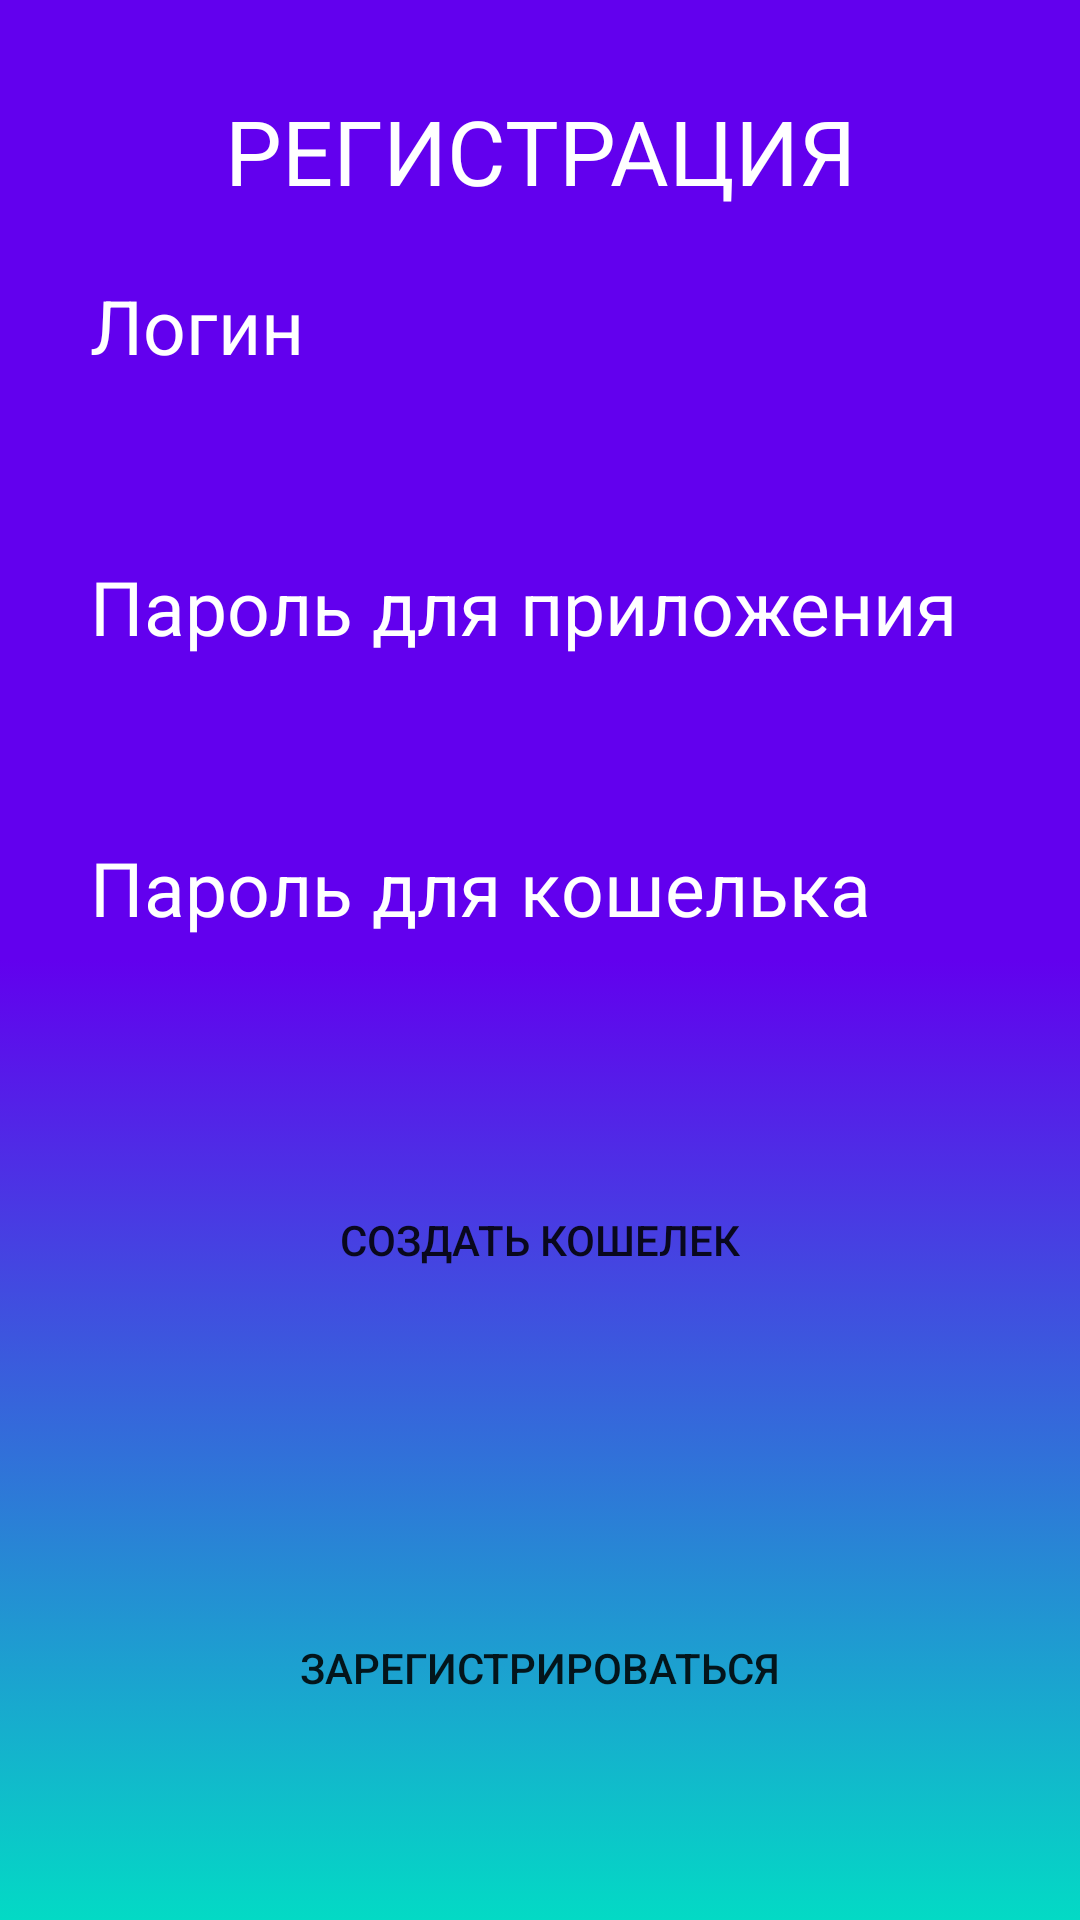

Reconstruct the res/layout file that produces this screen, plus the resources it refers to.
<!-- AndroidManifest.xml: application theme Theme.CryApp -->
<!-- res/layout/activity_registration.xml -->
<?xml version="1.0" encoding="utf-8"?>
<androidx.constraintlayout.widget.ConstraintLayout xmlns:android="http://schemas.android.com/apk/res/android"
    xmlns:app="http://schemas.android.com/apk/res-auto"
    xmlns:tools="http://schemas.android.com/tools"
    android:layout_width="match_parent"
    android:layout_height="match_parent"
    android:background="@drawable/gradient_90">

    <TextView
        android:id="@+id/registration"
        android:layout_width="match_parent"
        android:layout_height="wrap_content"
        android:layout_marginTop="30dp"
        android:text="@string/registration"
        android:textAlignment="center"
        android:textSize="30dp"
        android:textColor="@color/white"
        app:layout_constraintEnd_toEndOf="parent"
        app:layout_constraintStart_toStartOf="parent"
        app:layout_constraintTop_toTopOf="parent" />

    <TextView
        android:layout_width="match_parent"
        android:layout_height="wrap_content"
        android:text="@string/registration_login"
        android:textColor="@color/white"
        android:textSize="25dp"
        android:layout_marginHorizontal="30dp"
        android:layout_marginVertical="5dp"
        app:layout_constraintBottom_toTopOf="@+id/login" />

    <EditText
        android:id="@+id/login"
        android:layout_width="match_parent"
        android:layout_height="wrap_content"
        android:layout_marginHorizontal="20dp"
        android:layout_marginTop="60dp"
        android:background="@drawable/radius_15"
        android:imeOptions="actionNext"
        android:inputType="textPersonName"
        android:textAlignment="gravity"
        android:textSize="25dp"
        app:layout_constraintStart_toStartOf="parent"
        app:layout_constraintTop_toBottomOf="@+id/registration" />

    <TextView
        android:layout_width="match_parent"
        android:layout_height="wrap_content"
        android:text="@string/registration_password_app"
        android:textColor="@color/white"
        android:textSize="25dp"
        android:layout_marginHorizontal="30dp"
        android:layout_marginVertical="5dp"
        app:layout_constraintBottom_toTopOf="@+id/password_app" />

    <EditText
        android:id="@+id/password_app"
        android:layout_width="match_parent"
        android:layout_height="wrap_content"
        android:layout_marginHorizontal="20dp"
        android:layout_marginTop="60dp"
        android:background="@drawable/radius_15"
        android:imeOptions="actionNext"
        android:inputType="numberPassword"
        android:textAlignment="center"
        android:textSize="25dp"
        app:layout_constraintStart_toStartOf="parent"
        app:layout_constraintTop_toBottomOf="@+id/login" />

    <TextView
        android:layout_width="match_parent"
        android:layout_height="wrap_content"
        android:text="@string/registration_password_wallet"
        android:textColor="@color/white"
        android:textSize="25dp"
        android:layout_marginHorizontal="30dp"
        android:layout_marginVertical="5dp"
        app:layout_constraintBottom_toTopOf="@+id/password_wallet" />

    <EditText
        android:id="@+id/password_wallet"
        android:layout_width="match_parent"
        android:layout_height="wrap_content"
        android:layout_marginHorizontal="20dp"
        android:layout_marginTop="60dp"
        android:background="@drawable/radius_15"
        android:imeOptions="actionNext"
        android:inputType="numberPassword"
        android:textAlignment="center"
        android:textSize="25dp"
        app:layout_constraintStart_toStartOf="parent"
        app:layout_constraintTop_toBottomOf="@+id/password_app" />

    <TextView
        android:id="@+id/directory_wallet"
        android:layout_width="match_parent"
        android:layout_height="wrap_content"
        android:layout_marginHorizontal="20dp"
        android:layout_marginTop="40dp"
        android:textColor="@color/white"
        app:layout_constraintEnd_toEndOf="parent"
        app:layout_constraintHorizontal_bias="0.5"
        app:layout_constraintStart_toStartOf="parent"
        app:layout_constraintTop_toBottomOf="@+id/wallet_creation" />

    <Button
        android:id="@+id/wallet_creation"
        android:layout_width="wrap_content"
        android:layout_height="wrap_content"
        android:layout_marginTop="10dp"
        android:background="@drawable/radius_15_purple"
        android:text="@string/wallet_creation"
        app:layout_constraintBottom_toTopOf="@+id/registration_btn"
        app:layout_constraintEnd_toEndOf="parent"
        app:layout_constraintHorizontal_bias="0.5"
        app:layout_constraintStart_toStartOf="parent"
        app:layout_constraintTop_toBottomOf="@+id/password_wallet"
        app:layout_constraintVertical_bias="0.228" />

    <Button
        android:id="@+id/registration_btn"
        android:layout_width="wrap_content"
        android:layout_height="wrap_content"
        android:layout_marginBottom="60dp"
        android:background="@drawable/radius_15_purple"
        android:text="@string/registration_btn"
        app:layout_constraintBottom_toBottomOf="parent"
        app:layout_constraintEnd_toEndOf="parent"
        app:layout_constraintHorizontal_bias="0.5"
        app:layout_constraintStart_toStartOf="parent" />

    <ProgressBar
        android:id="@+id/progressBar"
        android:layout_width="wrap_content"
        android:layout_height="wrap_content"
        android:layout_marginTop="96dp"
        android:indeterminateTint="@color/white"
        android:indeterminateTintMode="src_in"
        android:visibility="invisible"
        app:layout_constraintEnd_toEndOf="parent"
        app:layout_constraintHorizontal_bias="0.498"
        app:layout_constraintStart_toStartOf="parent"
        app:layout_constraintTop_toBottomOf="@+id/password_wallet"
        tools:ignore="MissingConstraints" />


</androidx.constraintlayout.widget.ConstraintLayout>
<!-- resources referenced by this layout -->
<resources>
  <color name="white">#FFFFFFFF</color>
  <!-- drawable gradient_90 (drawable) -->
  <?xml version="1.0" encoding="utf-8"?>
  <selector xmlns:android="http://schemas.android.com/apk/res/android">
      <item>
          <shape xmlns:android="http://schemas.android.com/apk/res/android"
              android:shape="rectangle">
              <gradient
                  android:angle="90"
                  android:centerColor="@color/purple_500"
                  android:endColor="@color/purple_500"
                  android:startColor="@color/teal_200" />
          </shape>
      </item>
  </selector>
  <string name="registration">РЕГИСТРАЦИЯ</string>
  <string name="registration_btn">Зарегистрироваться</string>
  <string name="registration_login">Логин</string>
  <string name="registration_password_app">Пароль для приложения</string>
  <string name="registration_password_wallet">Пароль для кошелька</string>
  <string name="wallet_creation">Создать кошелек</string>
  <style name="Theme.CryApp" parent="Theme.MaterialComponents.DayNight.DarkActionBar">
          
          <item name="colorPrimary">@color/purple_500</item>
          <item name="colorPrimaryVariant">@color/purple_700</item>
          <item name="colorOnPrimary">@color/white</item>
          
          <item name="colorSecondary">@color/teal_200</item>
          <item name="colorSecondaryVariant">@color/teal_700</item>
          <item name="colorOnSecondary">@color/black</item>
          
          <item name="android:statusBarColor" tools:targetApi="l">?attr/colorPrimaryVariant</item>
          
      </style>
  <color name="purple_500">#FF6200EE</color>
  <color name="teal_200">#FF03DAC5</color>
  <color name="purple_700">#FF3700B3</color>
  <color name="teal_700">#FF018786</color>
  <color name="black">#FF000000</color>
</resources>
